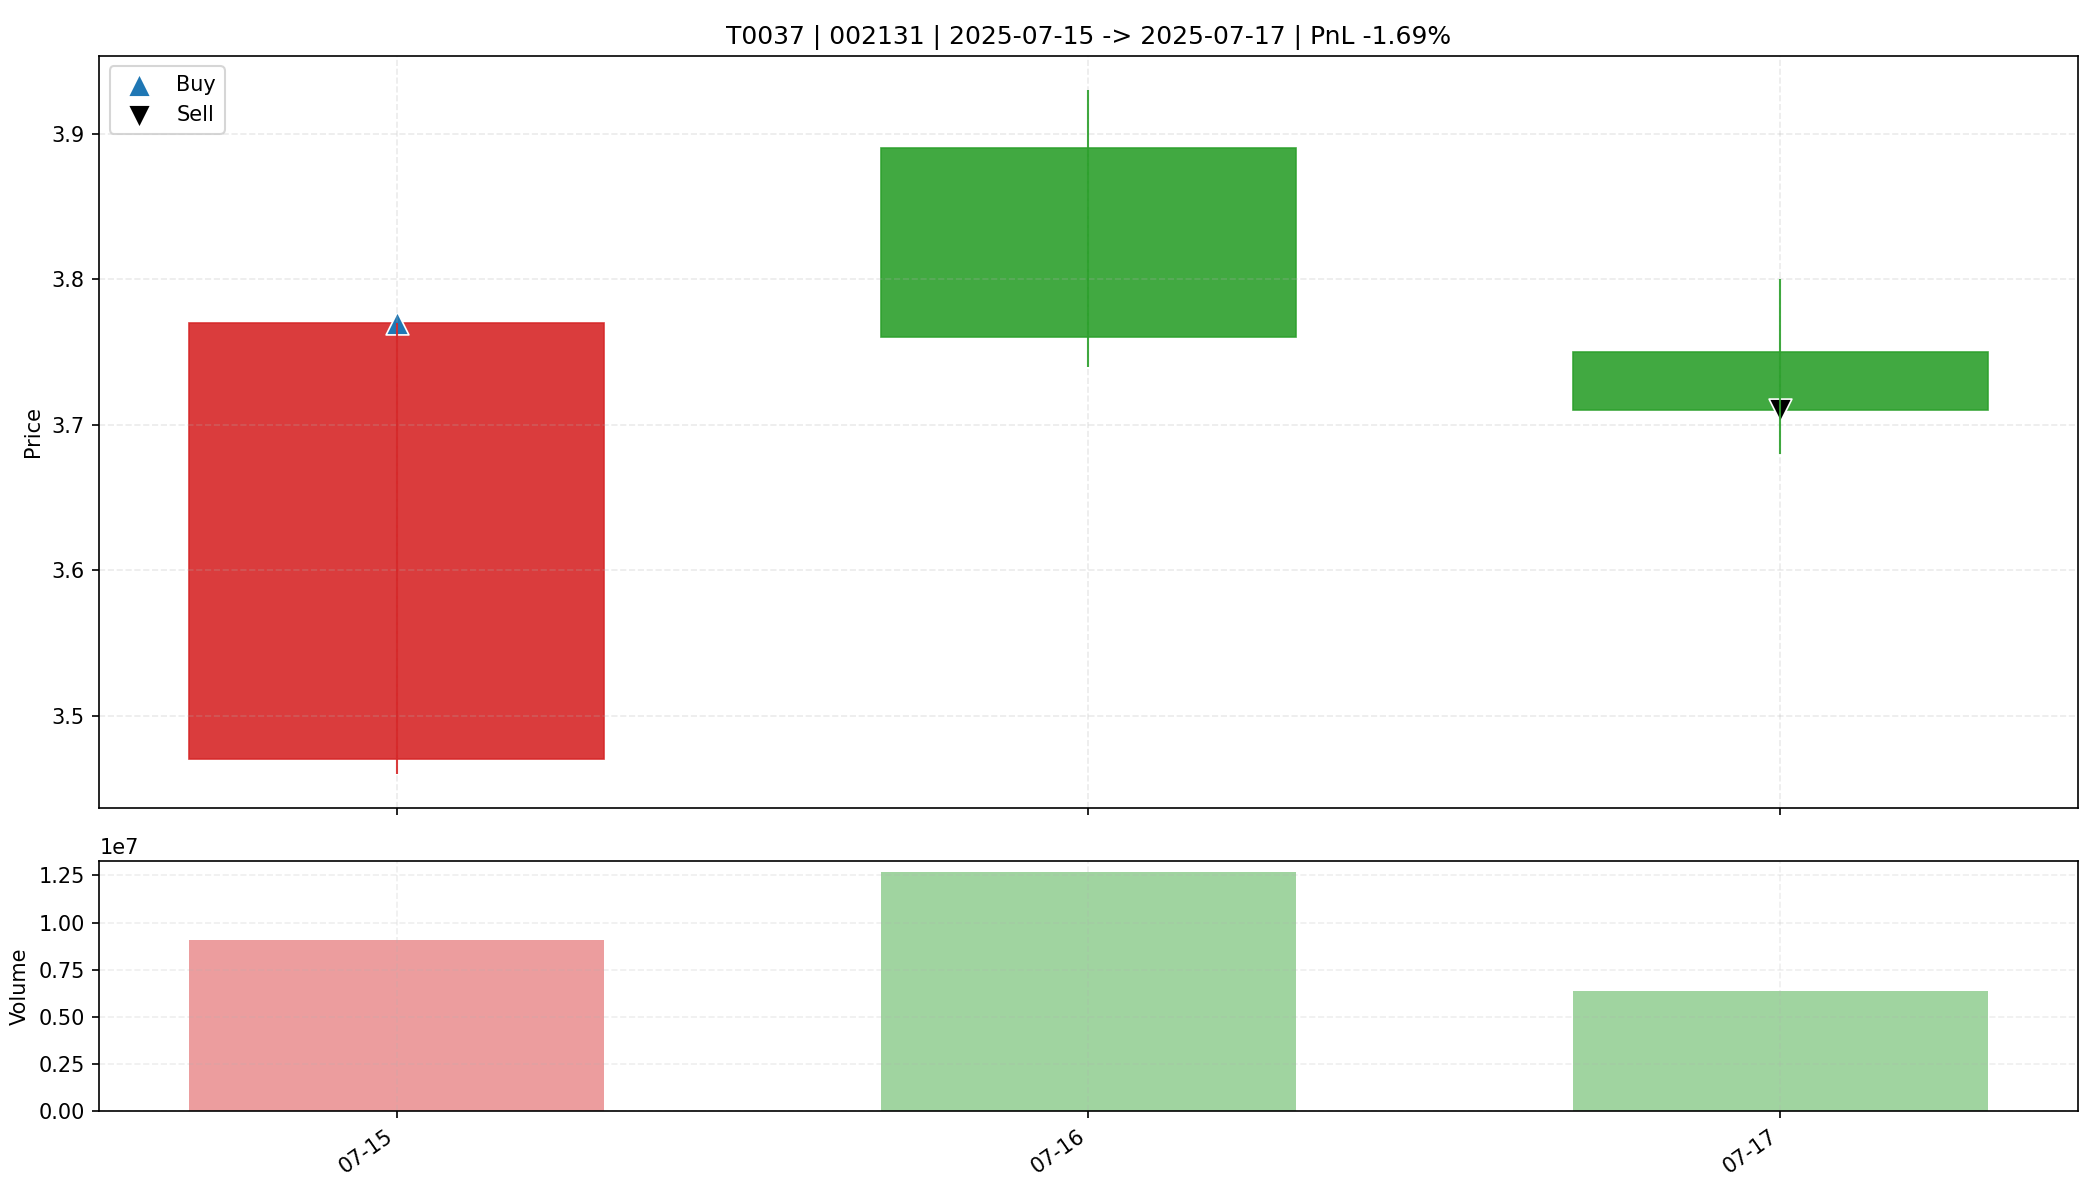

The file beside this chart, header and first rows:
date, open, high, low, close, amount, volume, trade_id, code, buy_date, sell_date, buy_price, sell_price, matched_shares, buy_reason, sell_reason, sell_profit_pct, sell_hold_days, is_buy_day, is_sell_day, holding_day_index
2025-07-15, 3.47, 3.77, 3.46, 3.77, 3362394368, 9077535, T0037, 002131, 2025-07-15, 2025-07-17, 3.77, 3.71, 4350, 前10日振幅4.5%, 阳线涨幅8.6%, 突破均线, 创20日新高, 放量2.…, 跌破动态保利线, -1.69, 2.0, True, False, 0
2025-07-16, 3.89, 3.93, 3.74, 3.76, 4839510016, 12657987, T0037, 002131, 2025-07-15, 2025-07-17, 3.77, 3.71, 4350, 前10日振幅4.5%, 阳线涨幅8.6%, 突破均线, 创20日新高, 放量2.…, 跌破动态保利线, -1.69, 2.0, False, False, 1
2025-07-17, 3.75, 3.8, 3.68, 3.71, 2367758592, 6377240, T0037, 002131, 2025-07-15, 2025-07-17, 3.77, 3.71, 4350, 前10日振幅4.5%, 阳线涨幅8.6%, 突破均线, 创20日新高, 放量2.…, 跌破动态保利线, -1.69, 2.0, False, True, 2
